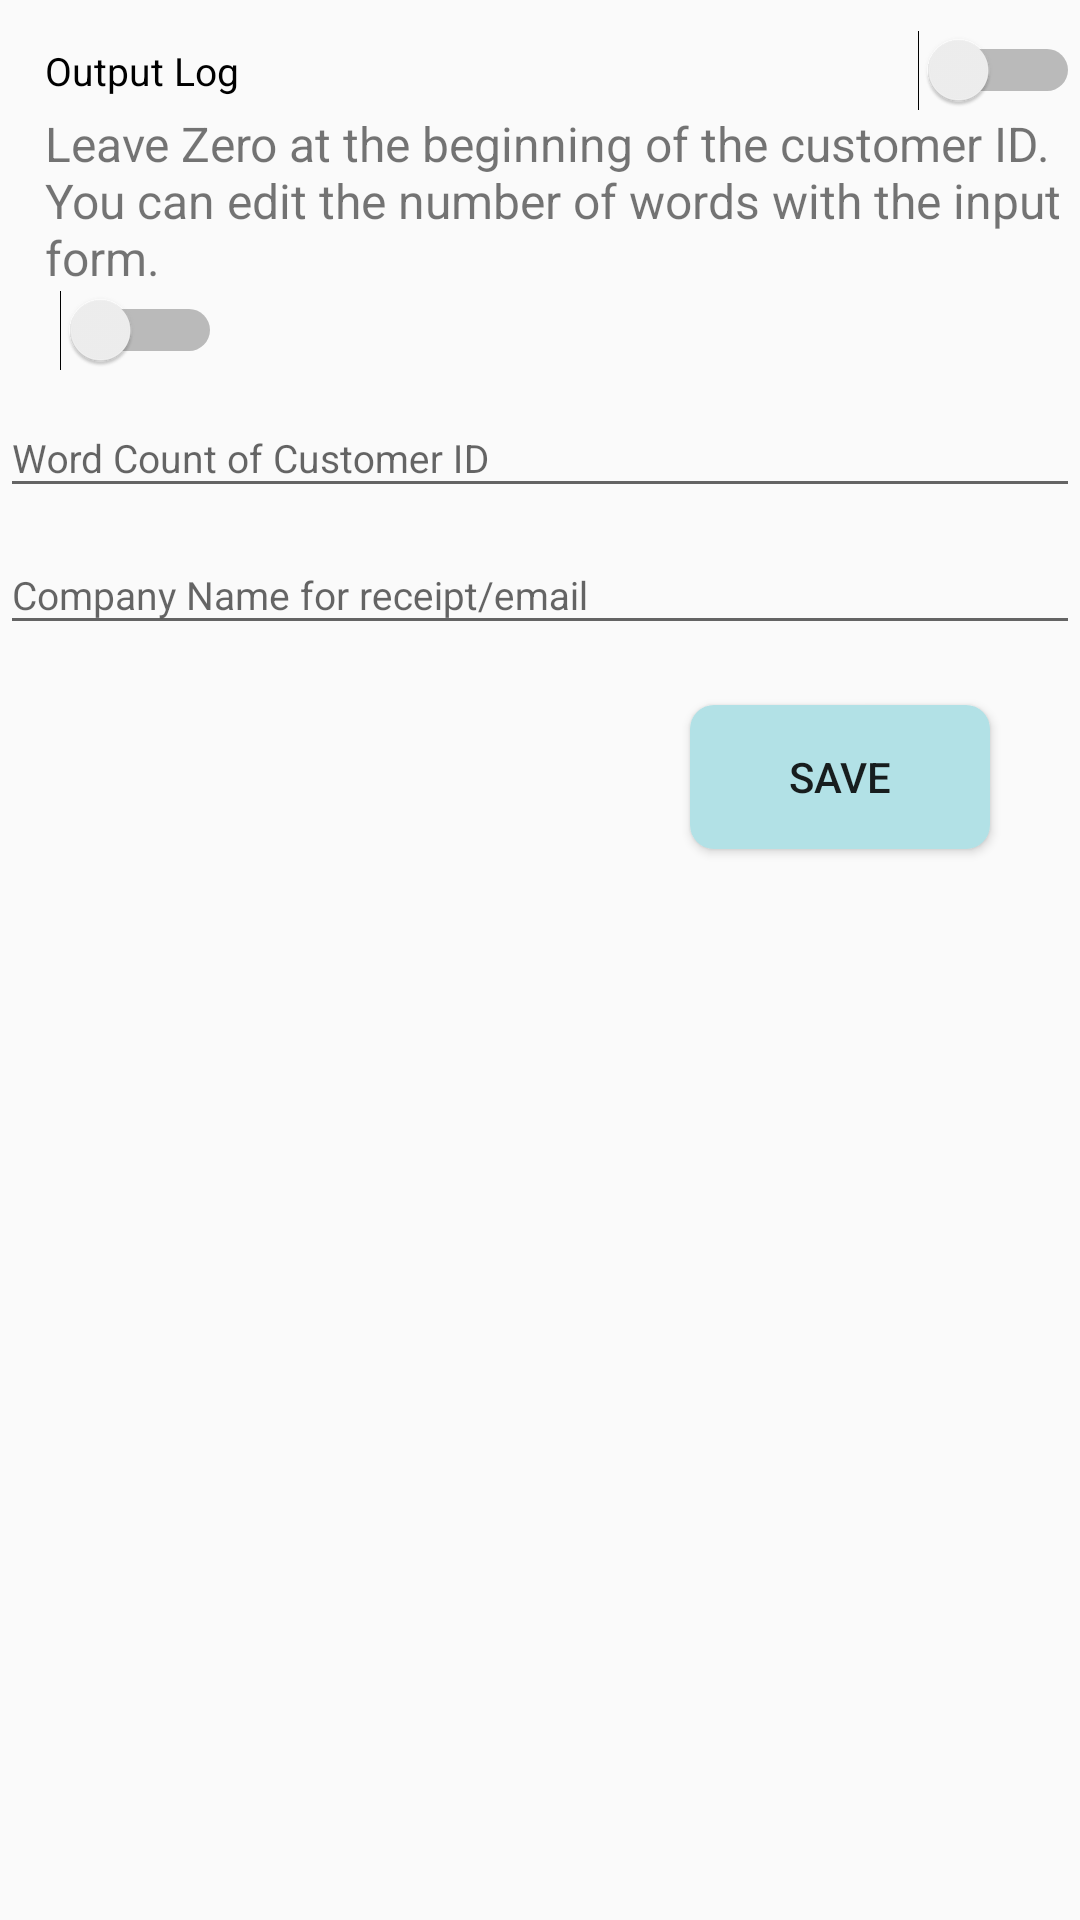

Here is an Android app screen rendered from its layout file. Give the layout XML and the strings, colors and styles it references.
<!-- AndroidManifest.xml: application theme AppTheme -->
<!-- res/layout/fragment_others.xml -->
<?xml version="1.0" encoding="utf-8"?>
<FrameLayout xmlns:android="http://schemas.android.com/apk/res/android"
    xmlns:tools="http://schemas.android.com/tools"
    android:layout_width="match_parent"
    android:layout_height="match_parent"
    tools:context=".OthersFragment">

    <RelativeLayout xmlns:android="http://schemas.android.com/apk/res/android"
        xmlns:tools="http://schemas.android.com/tools"
        android:layout_width="match_parent"
        android:layout_height="match_parent">

    <Switch
        android:id="@+id/outputlog"
        android:layout_marginTop="10dp"
        android:layout_width="wrap_content"
        android:layout_marginLeft="15dp"
        android:layout_height="wrap_content"
        android:textSize="13dp"
        android:text="Output Log                                                                                      "/>


        <TextView
            android:layout_width="wrap_content"
            android:layout_height="wrap_content"
            android:layout_below="@+id/outputlog"
            android:layout_marginLeft="15dp"
            android:id="@+id/leavezero"
            android:textSize="16dp"
            android:text="Leave Zero at the beginning of the customer ID.
 You can edit the number of words with the input form."/>

    <Switch
        android:id="@+id/leavezeroswitch"
        android:layout_width="wrap_content"
        android:layout_height="wrap_content"
        android:layout_marginLeft="20dp"
        android:layout_below="@+id/leavezero"/>


        <android.support.design.widget.TextInputLayout
            android:layout_width="match_parent"
            android:layout_height="wrap_content"
            android:layout_below="@+id/leavezeroswitch"
            android:id="@+id/wordcount">

            <EditText
                android:layout_width="match_parent"
                android:layout_height="wrap_content"
                android:textSize="13dp"
                android:inputType="text"
                android:hint="@string/wordcount_hint"
                />

        </android.support.design.widget.TextInputLayout>

        <android.support.design.widget.TextInputLayout
            android:layout_width="match_parent"
            android:layout_height="wrap_content"
            android:layout_below="@+id/wordcount"
            android:id="@+id/comapanyname">

            <EditText
                android:layout_width="match_parent"
                android:layout_height="wrap_content"
                android:textSize="13dp"
                android:inputType="text"
                android:hint="@string/company_hint"
                />

        </android.support.design.widget.TextInputLayout>


        <Button
            android:layout_width="100dp"
            android:layout_height="wrap_content"
            android:layout_below="@id/comapanyname"
            android:layout_marginTop="20dp"
            android:layout_marginLeft="230dp"
            android:text="Save"
            android:id="@+id/save"
            android:textSize="14dp"
            android:background="@drawable/roundedbutton"/>


    </RelativeLayout>

</FrameLayout>
<!-- resources referenced by this layout -->
<resources>
  <!-- drawable roundedbutton (drawable) -->
  <?xml version="1.0" encoding="utf-8"?>
  <shape xmlns:android="http://schemas.android.com/apk/res/android"
      android:shape="rectangle">
      <solid android:color="#b2e1e6" />
      <corners android:bottomRightRadius="8dp"
          android:bottomLeftRadius="8dp"
          android:topRightRadius="8dp"
          android:topLeftRadius="8dp"/>
  </shape>
  <string name="company_hint"><font size="13" />Company Name for receipt/email</string>
  <string name="wordcount_hint"><font size="13" />Word Count of Customer ID</string>
  <style name="AppTheme" parent="Theme.AppCompat.Light.DarkActionBar">
          
          <item name="colorPrimary">#FFC107</item>
          <item name="colorPrimaryDark">#FFA000</item>
          <item name="colorAccent">@color/colorAccent</item>
      </style>
  <!-- not gathered from this repository: default colours our renderer supplied (Android Studio template values) -->
  <color name="colorAccent">#FF03DAC5</color>
</resources>
